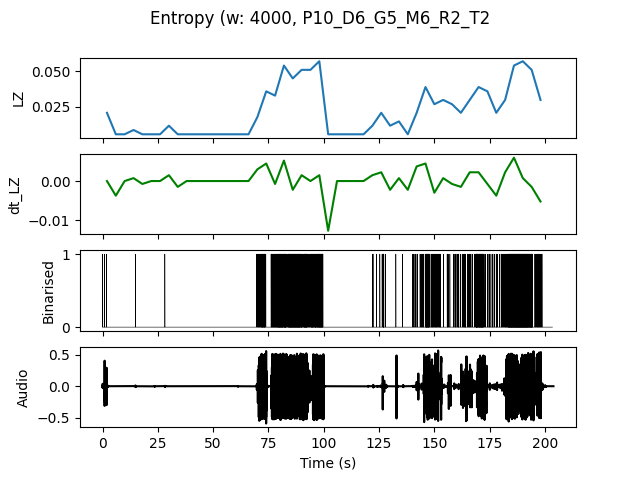

Values plotted in this chart, from the file beside it:
, t0, LZ, dt_LZ, IOI
0.0, 0.0, 0.02094, 0.0, 1.333
4.0, 4.0, 0.005983, -0.003739, 0.0
8.0, 8.0, 0.005983, 0.0, 0.0
12.0, 12.0, 0.008974, 0.0007479, 4.0
16.0, 16.0, 0.005983, -0.0007479, 0.0
20.0, 20.0, 0.005983, 0.0, 0.0
24.0, 24.0, 0.005983, 0.0, 0.0
28.0, 28.0, 0.01197, 0.001496, 4.0
32.0, 32.0, 0.005983, -0.001496, 0.0
36.0, 36.0, 0.005983, 0.0, 0.0
40.0, 40.0, 0.005983, 0.0, 0.0
44.0, 44.0, 0.005983, 0.0, 0.0
48.0, 48.0, 0.005983, 0.0, 0.0
52.0, 52.0, 0.005983, 0.0, 0.0
56.0, 56.0, 0.005983, 0.0, 0.0
60.0, 60.0, 0.005983, 0.0, 0.0
64.0, 64.0, 0.005983, 0.0, 0.0
68.0, 68.0, 0.01795, 0.002991, 0.5714
72.0, 72.0, 0.0359, 0.004487, 0.3333
76.0, 76.0, 0.03291, -0.0007479, 0.2
80.0, 80.0, 0.05385, 0.005235, 0.1538
84.0, 84.0, 0.04487, -0.002244, 0.1333
88.0, 88.0, 0.05085, 0.001496, 0.1538
92.0, 92.0, 0.05085, 0.0, 0.2
96.0, 96.0, 0.05684, 0.001496, 0.1379
100.0, 100.0, 0.005983, -0.01271, 0.0
104.0, 104.0, 0.005983, 0.0, 0.0
108.0, 108.0, 0.005983, 0.0, 0.0
112.0, 112.0, 0.005983, 0.0, 0.0
116.0, 116.0, 0.005983, 0.0, 0.0
120.0, 120.0, 0.01197, 0.001496, 2.0
124.0, 124.0, 0.02094, 0.002244, 0.5714
128.0, 128.0, 0.01197, -0.002244, 4.0
132.0, 132.0, 0.01496, 0.0007479, 2.0
136.0, 136.0, 0.005983, -0.002244, 0.0
140.0, 140.0, 0.02094, 0.003739, 0.6667
144.0, 144.0, 0.03889, 0.004487, 0.2222
148.0, 148.0, 0.02692, -0.002991, 0.3333
152.0, 152.0, 0.02991, 0.0007479, 0.6667
156.0, 156.0, 0.02692, -0.0007479, 0.5714
160.0, 160.0, 0.02094, -0.001496, 0.5
164.0, 164.0, 0.02991, 0.002244, 0.4444
168.0, 168.0, 0.03889, 0.002244, 0.1667
172.0, 172.0, 0.0359, -0.0007479, 0.3333
176.0, 176.0, 0.02094, -0.003739, 0.5714
180.0, 180.0, 0.02991, 0.002244, 0.3077
184.0, 184.0, 0.05385, 0.005983, 0.125
188.0, 188.0, 0.05684, 0.0007479, 0.1176
192.0, 192.0, 0.05085, -0.001496, 0.1667
196.0, 196.0, 0.02991, -0.005235, 0.4
